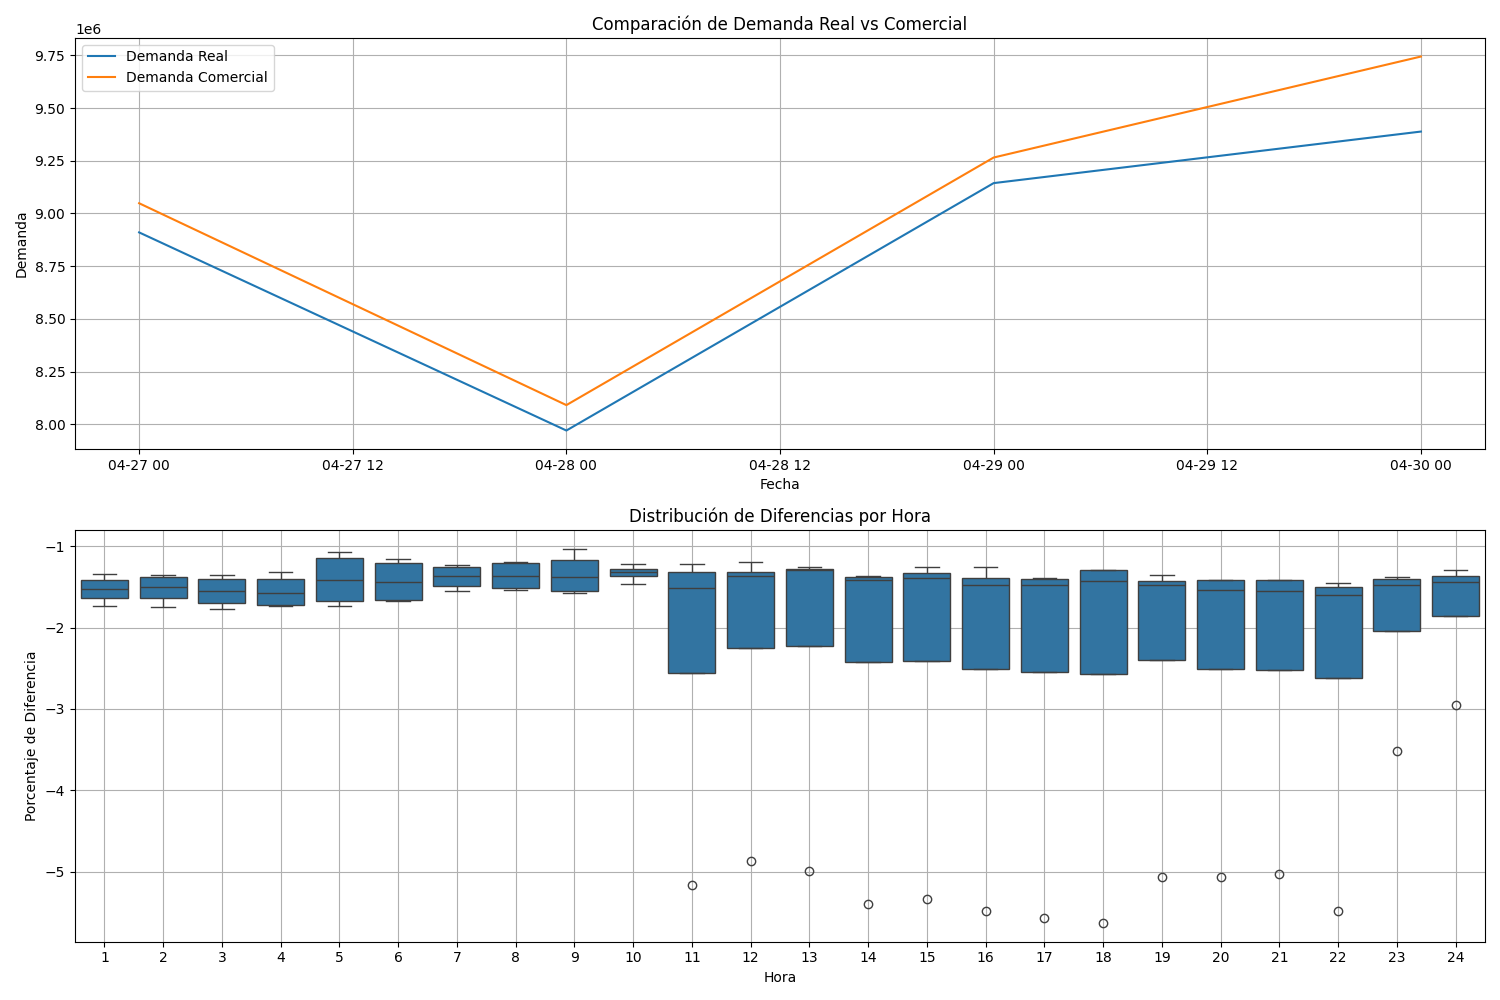

Source data for this figure (header and first rows):
Date, Hour, Value_real, Value_comercial, diferencia, porcentaje_diferencia
2024-04-27, 1, 8270396, 8416269, -145873, -1.733
2024-04-27, 2, 7997360, 8139684, -142324, -1.749
2024-04-27, 3, 7794078, 7934365, -140287, -1.768
2024-04-27, 4, 7666873, 7801217, -134344, -1.722
2024-04-27, 5, 7673743, 7802712, -128968, -1.653
2024-04-27, 6, 7736440, 7866954, -130514, -1.659
2024-04-27, 7, 7942615, 8060694, -118078, -1.465
2024-04-27, 8, 8479466, 8611512, -132047, -1.533
2024-04-27, 9, 8880728, 9019758, -139030, -1.541
2024-04-27, 10, 9295098, 9417099, -122000, -1.296
2024-04-27, 11, 9501526, 9631107, -129580, -1.345
2024-04-27, 12, 9764887, 9882655, -117768, -1.192
2024-04-27, 13, 9701876, 9825243, -123367, -1.256
2024-04-27, 14, 9622374, 9761981, -139607, -1.43
2024-04-27, 15, 9530059, 9669629, -139570, -1.443
2024-04-27, 16, 9475527, 9613449, -137922, -1.435
2024-04-27, 17, 9369117, 9515584, -146467, -1.539
2024-04-27, 18, 9307018, 9453804, -146786, -1.553
2024-04-27, 19, 9872021, 10022279, -150258, -1.499
2024-04-27, 20, 9903858, 10070282, -166425, -1.653
2024-04-27, 21, 9642177, 9806988, -164811, -1.681
2024-04-27, 22, 9235177, 9391935, -156758, -1.669
2024-04-27, 23, 8796590, 8934687, -138097, -1.546
2024-04-27, 24, 8388768, 8515651, -126883, -1.49
2024-04-28, 1, 8022050, 8153358, -131308, -1.61
2024-04-28, 2, 7698474, 7823646, -125172, -1.6
2024-04-28, 3, 7370230, 7495561, -125331, -1.672
2024-04-28, 4, 7163932, 7290789, -126858, -1.74
2024-04-28, 5, 7062129, 7186796, -124666, -1.735
2024-04-28, 6, 6940686, 7058942, -118256, -1.675
2024-04-28, 7, 6792731, 6899474, -106743, -1.547
2024-04-28, 8, 7059397, 7167563, -108166, -1.509
2024-04-28, 9, 7364396, 7482302, -117906, -1.576
2024-04-28, 10, 7646584, 7759851, -113267, -1.46
2024-04-28, 11, 7890503, 8026182, -135679, -1.69
2024-04-28, 12, 8163851, 8277772, -113921, -1.376
2024-04-28, 13, 8350569, 8459762, -109193, -1.291
2024-04-28, 14, 8351479, 8469135, -117656, -1.389
2024-04-28, 15, 8251532, 8364290, -112758, -1.348
2024-04-28, 16, 8247327, 8373981, -126654, -1.512
2024-04-28, 17, 8273726, 8391671, -117945, -1.406
2024-04-28, 18, 8258744, 8366776, -108032, -1.291
2024-04-28, 19, 8906608, 9037799, -131191, -1.452
2024-04-28, 20, 9164769, 9296772, -132002, -1.42
2024-04-28, 21, 9066049, 9195967, -129918, -1.413
2024-04-28, 22, 8835945, 8965875, -129930, -1.449
2024-04-28, 23, 8429357, 8547089, -117732, -1.377
2024-04-28, 24, 7989433, 8101750, -112317, -1.386
2024-04-29, 1, 7651435, 7755006, -103572, -1.336
2024-04-29, 2, 7457210, 7559478, -102268, -1.353
2024-04-29, 3, 7324744, 7424995, -100251, -1.35
2024-04-29, 4, 7261201, 7358043, -96842, -1.316
2024-04-29, 5, 7460766, 7541191, -80425, -1.066
2024-04-29, 6, 7895788, 7993483, -97695, -1.222
2024-04-29, 7, 8117629, 8218855, -101226, -1.232
2024-04-29, 8, 8633101, 8737462, -104361, -1.194
2024-04-29, 9, 9024899, 9136051, -111152, -1.217
2024-04-29, 10, 9312058, 9427128, -115070, -1.221
2024-04-29, 11, 9627297, 9745375, -118078, -1.212
2024-04-29, 12, 9907683, 10044638, -136955, -1.363
... 36 more rows
